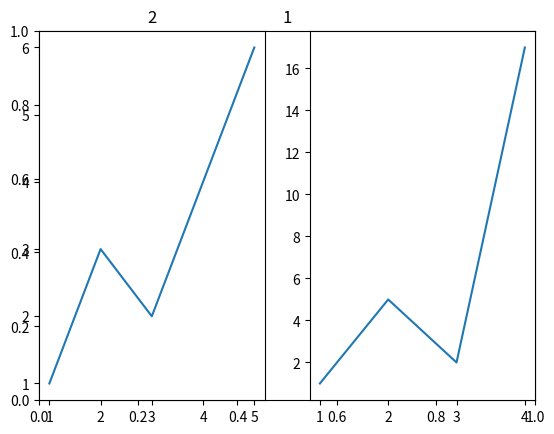

Python code for this plot:
import numpy as np 
import matplotlib.pyplot as plt

x= np.array([1,2,3,5])
y = np.array([1,3,2,6])

plt.title('1')
plt.subplot(1,2,1)
plt.plot(x,y)

x = np.array([1,2,3,4])
y = np.array([1,5,2,17])

plt.title('2')
plt.subplot(1,2,2)
plt.plot(x,y)


plt.show()







